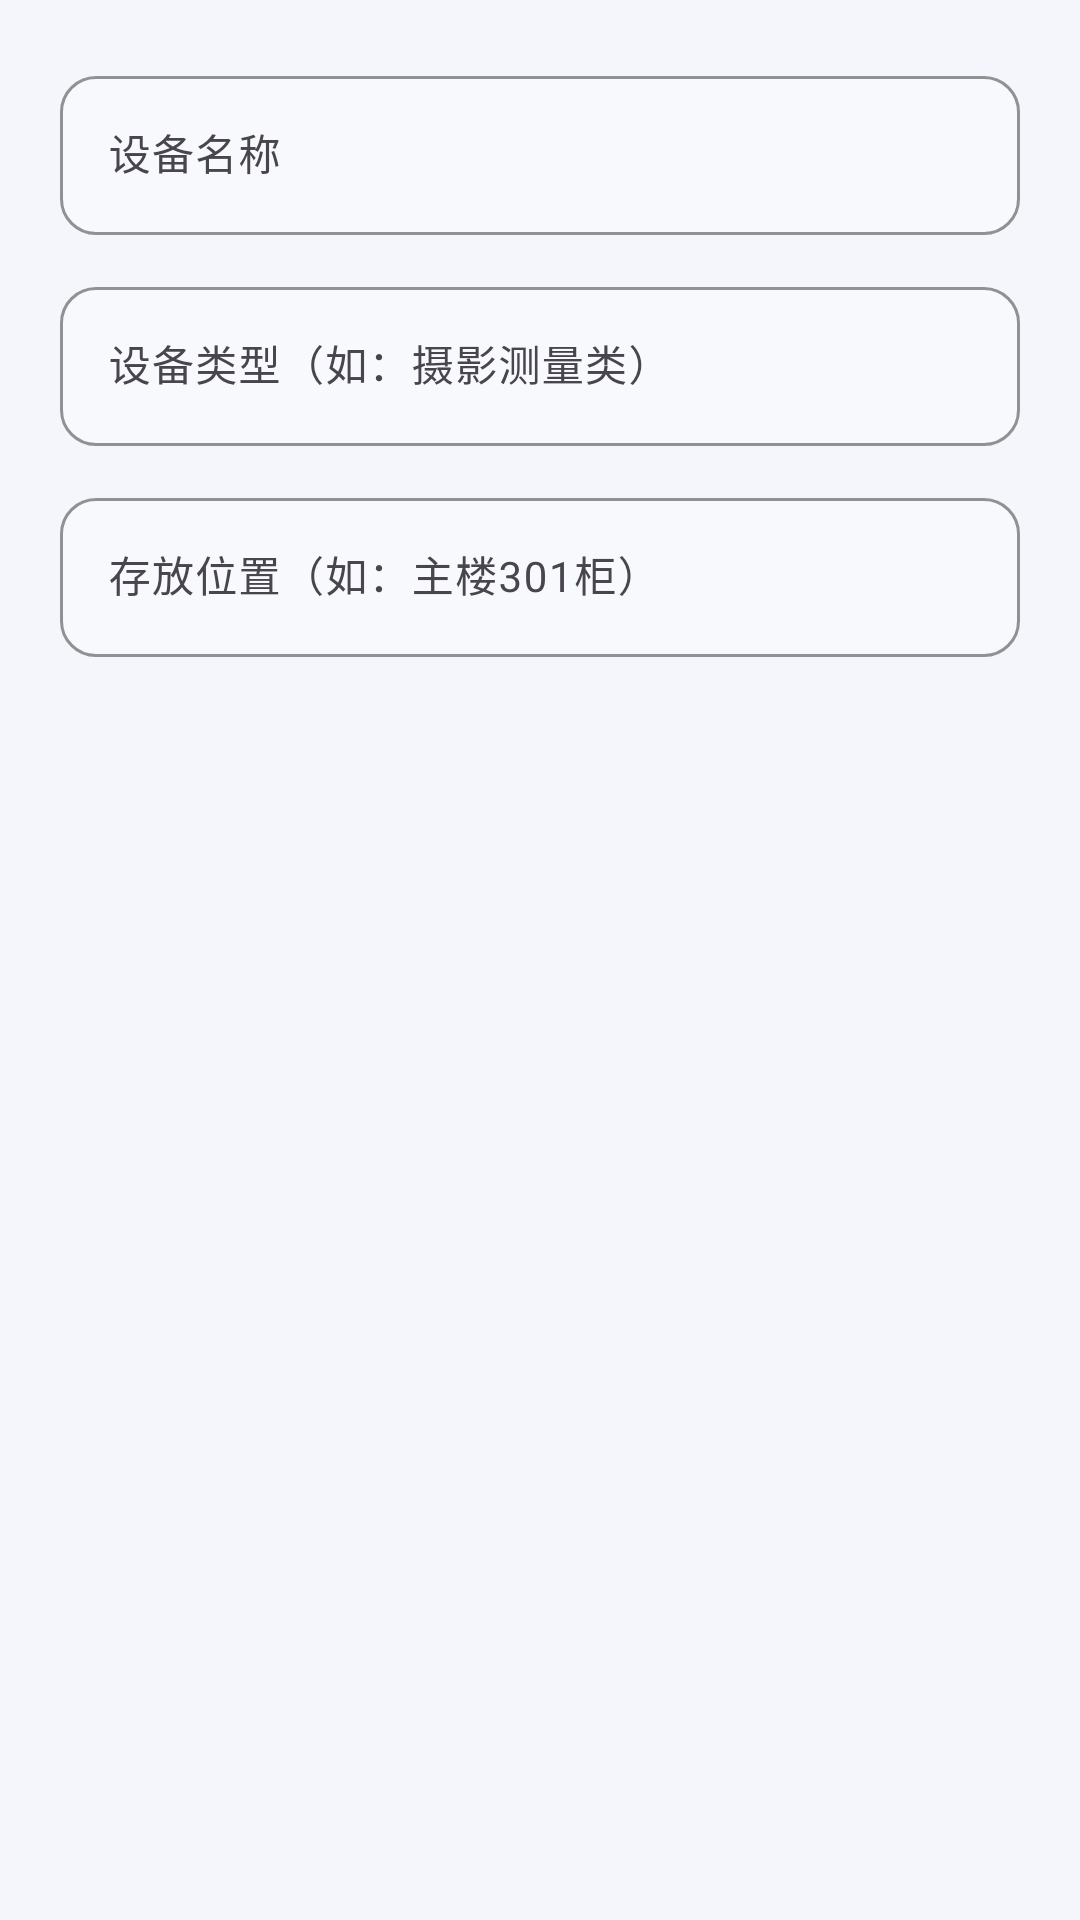

Here is an Android app screen rendered from its layout file. Give the layout XML and the strings, colors and styles it references.
<!-- AndroidManifest.xml: application theme Theme.DeviceBookingApp -->
<!-- res/layout/dialog_device_form.xml -->
<?xml version="1.0" encoding="utf-8"?>
<LinearLayout xmlns:android="http://schemas.android.com/apk/res/android"
    xmlns:app="http://schemas.android.com/apk/res-auto"
    android:layout_width="match_parent" android:layout_height="wrap_content"
    android:orientation="vertical" android:padding="20dp">

    <com.google.android.material.textfield.TextInputLayout
        android:layout_width="match_parent" android:layout_height="wrap_content"
        android:layout_marginBottom="12dp" style="@style/AppTextInput">
        <com.google.android.material.textfield.TextInputEditText
            android:id="@+id/et_d_name" android:layout_width="match_parent"
            android:layout_height="wrap_content" android:hint="设备名称" android:textSize="14sp"/>
    </com.google.android.material.textfield.TextInputLayout>

    <com.google.android.material.textfield.TextInputLayout
        android:layout_width="match_parent" android:layout_height="wrap_content"
        android:layout_marginBottom="12dp" style="@style/AppTextInput">
        <com.google.android.material.textfield.TextInputEditText
            android:id="@+id/et_d_type" android:layout_width="match_parent"
            android:layout_height="wrap_content" android:hint="设备类型（如：摄影测量类）" android:textSize="14sp"/>
    </com.google.android.material.textfield.TextInputLayout>

    <com.google.android.material.textfield.TextInputLayout
        android:layout_width="match_parent" android:layout_height="wrap_content"
        style="@style/AppTextInput">
        <com.google.android.material.textfield.TextInputEditText
            android:id="@+id/et_d_location" android:layout_width="match_parent"
            android:layout_height="wrap_content" android:hint="存放位置（如：主楼301柜）" android:textSize="14sp"/>
    </com.google.android.material.textfield.TextInputLayout>
</LinearLayout>
<!-- resources referenced by this layout -->
<resources>
  <style name="AppTextInput" parent="Widget.Material3.TextInputLayout.OutlinedBox">
          <item name="boxCornerRadiusTopStart">12dp</item>
          <item name="boxCornerRadiusTopEnd">12dp</item>
          <item name="boxCornerRadiusBottomStart">12dp</item>
          <item name="boxCornerRadiusBottomEnd">12dp</item>
          <item name="boxStrokeColor">@color/brand_primary</item>
          <item name="hintTextColor">@color/text_secondary</item>
          <item name="boxBackgroundColor">@color/bg_input</item>
      </style>
  <style name="Theme.DeviceBookingApp" parent="Base.Theme.DeviceBookingApp" />
  <color name="brand_primary">#5B6CF6</color>
  <color name="text_secondary">#6B7280</color>
  <color name="bg_input">#F8F9FC</color>
  <style name="Base.Theme.DeviceBookingApp" parent="Theme.Material3.Light.NoActionBar">
          <item name="colorPrimary">@color/brand_primary</item>
          <item name="colorPrimaryVariant">@color/brand_primary_dark</item>
          <item name="colorOnPrimary">@color/text_white</item>
          <item name="colorSecondary">@color/brand_secondary</item>
          <item name="colorSurface">@color/bg_card</item>
          <item name="android:colorBackground">@color/bg_page</item>
          <item name="android:windowBackground">@color/bg_page</item>
          <item name="android:statusBarColor">@color/bg_page</item>
          <item name="android:windowLightStatusBar">true</item>
      </style>
  <color name="brand_primary_dark">#4553E8</color>
  <color name="text_white">#FFFFFF</color>
  <color name="brand_secondary">#7C3AED</color>
  <color name="bg_card">#FFFFFF</color>
  <color name="bg_page">#F4F6FB</color>
</resources>
